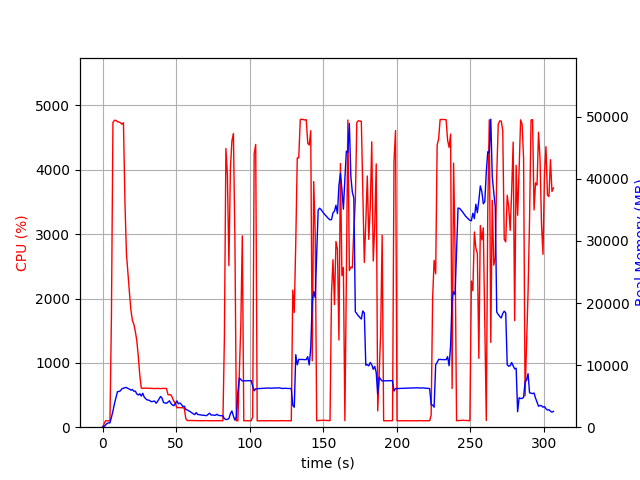

Source data for this figure (header and first rows):
elapsed_time, nproc, cpu, mem_real, mem_virtual
4.076957702636719e-05, 1, 0.0, 7.641, 3185
1.006, 1, 48.7, 99.27, 782.5
2.013, 1, 99.3, 355.3, 1903
3.02, 1, 100.3, 601.3, 3189
4.028, 1, 100.2, 699.3, 2677
5.036, 1, 100.2, 696.6, 2677
6.044, 1, 1724, 1599, 7472
7.065, 1, 4736, 2592, 8604
8.086, 1, 4770, 3770, 9888
9.107, 1, 4769, 4772, 10879
10.13, 1, 4746, 5723, 11941
11.15, 1, 4743, 5752, 12072
12.17, 1, 4733, 5862, 12286
13.19, 1, 4709, 6207, 12780
14.21, 1, 4732, 6269, 12953
15.23, 1, 3490, 6375, 13217
16.24, 1, 2697, 6391, 13459
17.25, 1, 2388, 6240, 13563
18.26, 1, 2097, 6136, 13651
19.27, 1, 1823, 5963, 13703
20.28, 1, 1660, 6078, 13995
21.29, 1, 1600, 5784, 14147
22.3, 1, 1487, 5820, 14203
23.3, 1, 1342, 5346, 14203
24.31, 1, 1096, 5191, 14235
25.32, 1, 810.2, 5385, 14623
26.33, 1, 607.7, 5013, 14739
27.33, 1, 603.4, 5463, 15315
28.34, 1, 608.5, 4848, 15315
29.35, 1, 604.1, 4584, 15315
30.36, 1, 606.0, 4382, 15315
31.37, 1, 605.6, 4365, 15315
32.38, 1, 602.6, 4242, 15315
33.39, 1, 603.9, 4100, 15315
34.39, 1, 601.0, 4167, 15315
35.4, 1, 600.4, 4208, 15315
36.41, 1, 601.2, 3858, 15315
37.42, 1, 602.8, 4161, 15315
38.43, 1, 601.7, 4562, 15507
39.44, 1, 599.7, 4949, 15731
40.45, 1, 602.4, 4690, 15731
41.46, 1, 603.1, 3971, 15731
42.47, 1, 602.9, 3902, 15731
43.48, 1, 601.3, 3848, 15731
44.49, 1, 506.1, 4040, 15731
45.5, 1, 502.6, 4253, 15731
46.51, 1, 503.1, 3817, 15731
47.51, 1, 452.4, 3569, 15731
48.52, 1, 403.6, 3469, 15731
49.53, 1, 367.1, 3817, 15731
50.54, 1, 302.4, 4239, 15731
51.55, 1, 305.3, 3766, 15731
52.56, 1, 303.4, 3894, 15731
53.57, 1, 302.2, 3679, 15731
54.58, 1, 304.2, 3343, 15731
55.59, 1, 292.6, 3377, 15731
56.59, 1, 134.8, 2871, 15731
57.6, 1, 103.1, 2773, 15731
58.61, 1, 104.1, 2647, 15731
59.62, 1, 104.0, 2504, 15731
... 244 more rows
